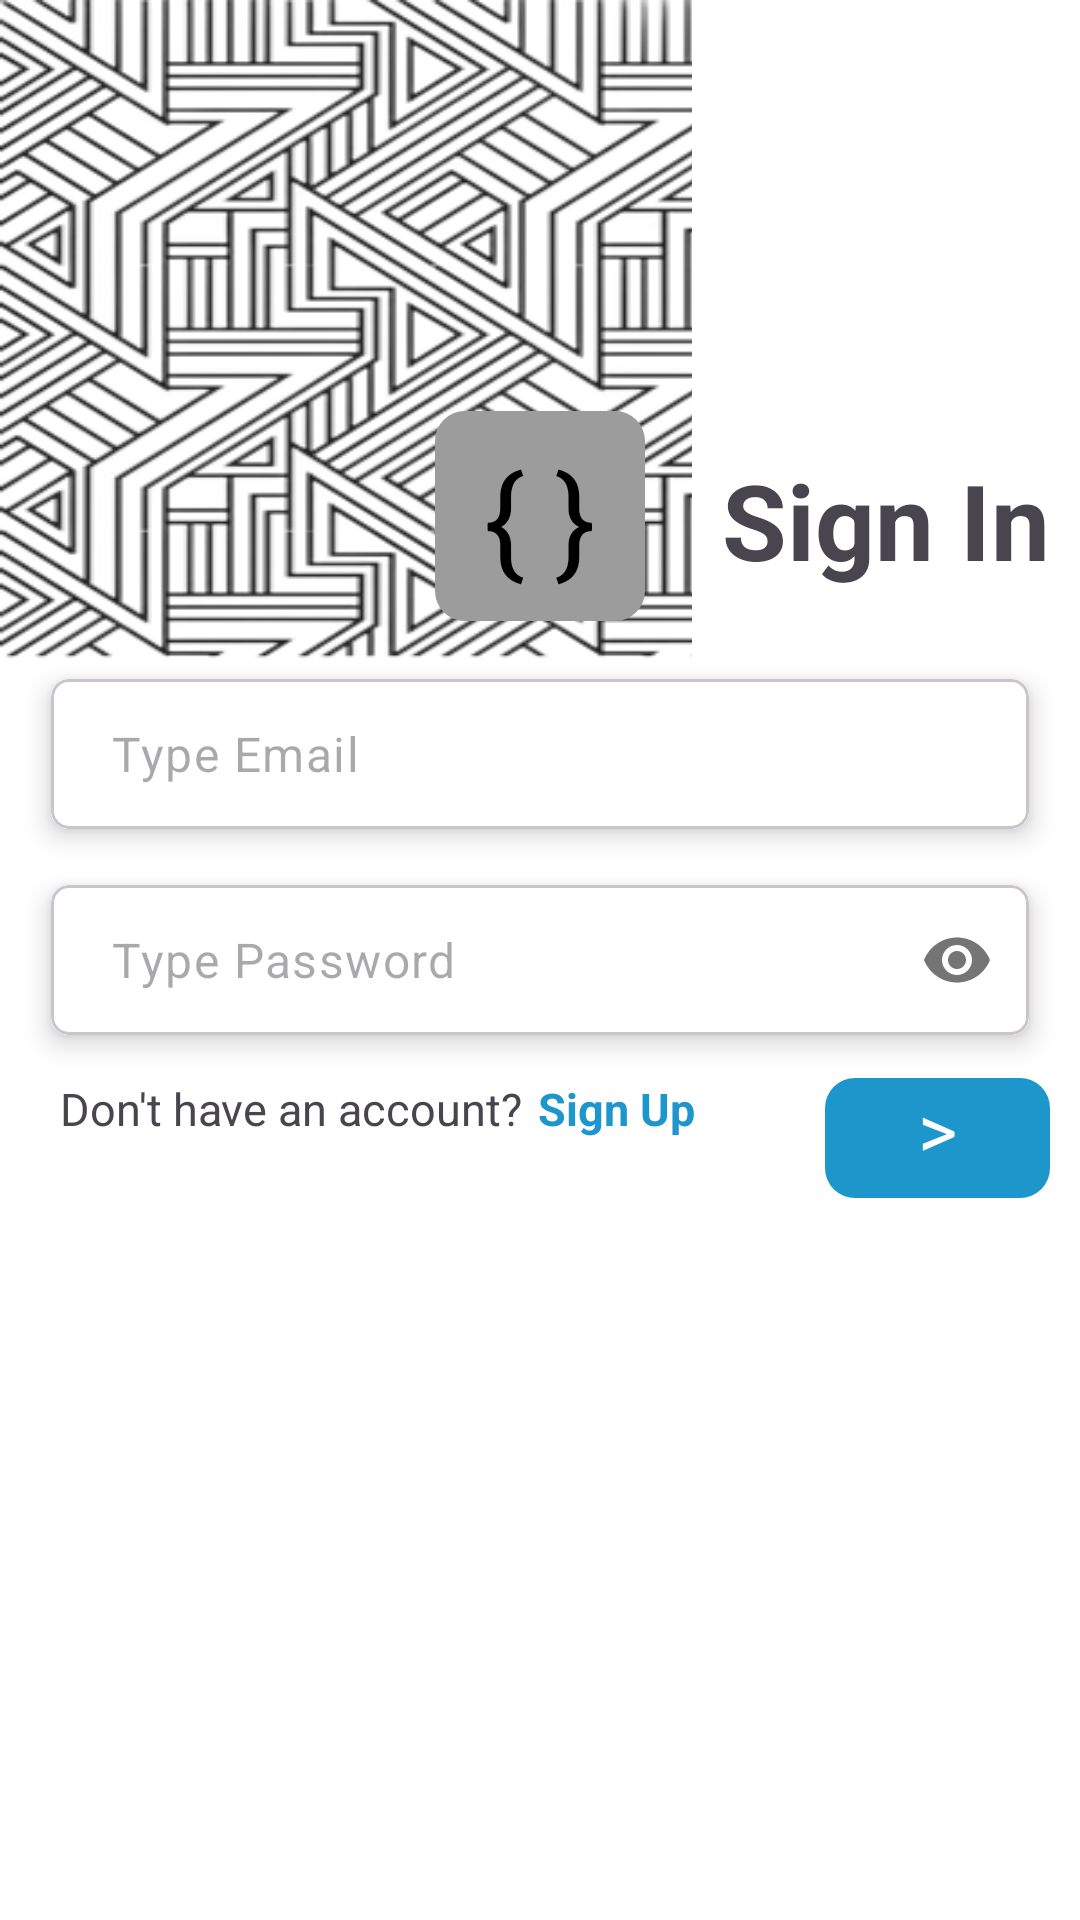

Android layout source for this screen:
<!-- AndroidManifest.xml: application theme Theme.Doit -->
<!-- res/layout/fragment_sign_in.xml -->
<?xml version="1.0" encoding="utf-8"?>
<androidx.constraintlayout.widget.ConstraintLayout xmlns:android="http://schemas.android.com/apk/res/android"
    xmlns:app="http://schemas.android.com/apk/res-auto"
    xmlns:tools="http://schemas.android.com/tools"
    android:layout_width="match_parent"
    android:layout_height="match_parent"
    android:background="@color/white"
    tools:context=".fragments.SignInFragment">

    <ImageView
        android:id="@+id/image1"
        android:layout_width="match_parent"
        android:layout_height="220dp"
        android:background="@drawable/abstract2"
        app:layout_constraintTop_toTopOf="parent"/>

    <TextView
        android:layout_width="wrap_content"
        android:layout_height="match_parent"
        android:text="@string/sign_in"
        android:textSize="35sp"
        android:textStyle="bold"
        android:paddingTop="150dp"
        android:paddingHorizontal="10dp"
        android:background="@color/white"
        app:layout_constraintRight_toRightOf="parent"
        app:layout_constraintTop_toTopOf="parent"/>
    <LinearLayout
        android:layout_width="70dp"
        android:layout_height="70dp"
        android:background="@drawable/rectangle_rounded"
        android:layout_marginBottom="10dp"
        app:layout_constraintBottom_toTopOf="@id/card1"
        app:layout_constraintLeft_toLeftOf="parent"
        app:layout_constraintRight_toRightOf="parent"
        android:backgroundTint="#9c9c9c"
        android:padding="5dp">

        <TextView
            android:layout_width="match_parent"
            android:layout_height="match_parent"
            android:text="{ }"
            android:textColor="@color/black"
            android:textSize="40sp"
            android:gravity="center"/>
    </LinearLayout>

    <com.google.android.material.card.MaterialCardView
        android:id="@+id/card1"
        android:layout_width="match_parent"
        android:layout_height="wrap_content"
        android:layout_marginHorizontal="10dp"
        app:cardCornerRadius="6dp"
        app:cardElevation="5dp"
        app:cardUseCompatPadding="true"
        app:layout_constraintBottom_toTopOf="@id/card2"
        app:layout_constraintLeft_toLeftOf="parent"
        app:layout_constraintRight_toRightOf="parent">

        <com.google.android.material.textfield.TextInputLayout
            android:layout_width="match_parent"
            android:layout_height="50dp"
            android:background="@color/white"
            app:boxStrokeWidth="0dp"
            app:boxStrokeWidthFocused="0dp"
            app:hintEnabled="false">

            <com.google.android.material.textfield.TextInputEditText
                android:id="@+id/emailEditText"
                android:layout_width="match_parent"
                android:layout_height="match_parent"
                android:background="@color/white"
                android:hint="@string/type_email"
                android:inputType="textEmailAddress"
                android:paddingStart="20dp"
                android:paddingVertical="5dp"/>
        </com.google.android.material.textfield.TextInputLayout>
    </com.google.android.material.card.MaterialCardView>

    <com.google.android.material.card.MaterialCardView
        android:id="@+id/card2"
        android:layout_width="match_parent"
        android:layout_height="wrap_content"
        android:layout_marginHorizontal="10dp"
        app:cardCornerRadius="6dp"
        app:cardElevation="5dp"
        app:cardUseCompatPadding="true"
        app:layout_constraintBottom_toBottomOf="parent"
        app:layout_constraintLeft_toLeftOf="parent"
        app:layout_constraintTop_toTopOf="parent"
        app:layout_constraintRight_toRightOf="parent">

        <com.google.android.material.textfield.TextInputLayout
            android:layout_width="match_parent"
            android:layout_height="50dp"
            android:background="@color/white"
            app:boxStrokeWidth="0dp"
            app:boxStrokeWidthFocused="0dp"
            app:hintEnabled="false"
            app:passwordToggleEnabled="true">

            <com.google.android.material.textfield.TextInputEditText
                android:id="@+id/passEditText"
                android:layout_width="match_parent"
                android:layout_height="match_parent"
                android:background="@color/white"
                android:hint="@string/type_password"
                android:inputType="textPassword"
                android:paddingStart="20dp"
                android:paddingVertical="5dp" />
        </com.google.android.material.textfield.TextInputLayout>
    </com.google.android.material.card.MaterialCardView>

    <TextView
        android:id="@+id/donthaveTextView"
        android:layout_width="wrap_content"
        android:layout_height="wrap_content"
        android:text="@string/don_t_have_an_account"
        android:textSize="15sp"
        android:layout_marginTop="5dp"
        android:layout_marginLeft="10dp"
        app:layout_constraintTop_toBottomOf="@id/card2"
        app:layout_constraintLeft_toLeftOf="@id/card2"/>
    <TextView
        android:id="@+id/signUpTextView"
        android:layout_width="wrap_content"
        android:layout_height="wrap_content"
        android:text="@string/sign_up"
        android:textSize="15sp"
        android:textColor="#1D97CB"
        android:textStyle="bold"
        android:layout_marginTop="5dp"
        app:layout_constraintLeft_toRightOf="@id/donthaveTextView"
        android:paddingLeft="5dp"
        app:layout_constraintTop_toBottomOf="@id/card2"/>

    <LinearLayout
        android:id="@+id/nextButton"
        android:layout_width="75dp"
        android:layout_height="40dp"
        android:layout_marginTop="5dp"
        android:background="@drawable/rectangle_rounded"
        android:backgroundTint="#1D97CB"
        app:layout_constraintTop_toBottomOf="@id/card2"
        app:layout_constraintRight_toRightOf="@id/card2">

        <TextView
            android:layout_width="match_parent"
            android:layout_height="wrap_content"
            android:text=">"
            android:textColor="@color/white"
            android:gravity="center"
            android:textSize="25sp"
            />
    </LinearLayout>

</androidx.constraintlayout.widget.ConstraintLayout>
<!-- resources referenced by this layout -->
<resources>
  <!-- drawable abstract2: png bitmap (drawable, 158698 bytes) -->
  <!-- drawable rectangle_rounded (drawable) -->
  <?xml version="1.0" encoding="utf-8"?>
  <selector xmlns:android="http://schemas.android.com/apk/res/android">
      
      <item android:state_pressed="true">
          <shape android:shape="rectangle">
              <corners android:radius="40dp" />
          </shape>
      </item>
  
      
      <item>
          <shape android:shape="rectangle">
  
              <corners android:radius="10dp" />
          </shape>
      </item>
  </selector>
  <string name="don_t_have_an_account">Don\'t have an account?</string>
  <string name="sign_in">Sign In</string>
  <string name="sign_up">Sign Up</string>
  <string name="type_email">Type Email</string>
  <string name="type_password">Type Password</string>
  <style name="Theme.Doit" parent="Base.Theme.Doit" />
  <style name="Base.Theme.Doit" parent="Theme.Material3.DayNight.NoActionBar">
      </style>
  <!-- not gathered from this repository: default colours our renderer supplied (Android Studio template values) -->
  <color name="black">#FF000000</color>
  <color name="white">#FFFFFFFF</color>
</resources>
